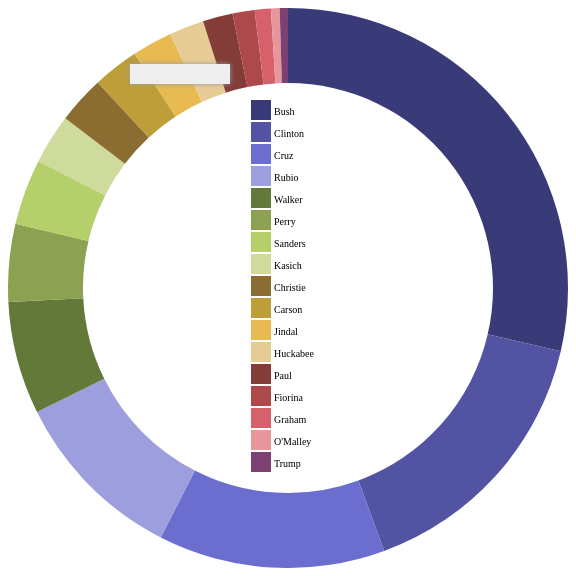
D3 v3 page, settled after 360 driven frames (6 s of simulated time); the page loaded 1 data file(s).


// ── javascripts/script_pie5.js
var width = 560;
var height = 560;
var radius = Math.min(width, height) / 2; 
var donutWidth = 75;    

var color = d3.scale.category20b();

var svg = d3.select(".chart")
  .append("svg")
  .attr("width", width)
  .attr("height", height)
  .append("g")
  .attr("transform", "translate(" + (width / 2) +  "," + (height / 2) + ")");

var arc = d3.svg.arc()
  .innerRadius(radius - donutWidth)
  .outerRadius(radius);

var pie = d3.layout.pie()
  .value(function(d) { return d.dollars; })
  .sort(null);

var tooltip = d3.select(".chart")
  .append("div")
  .attr("class", "tooltip");

tooltip.append("div")
  .attr("class", "candidate");

tooltip.append("div")
  .attr("class", "dollars");

tooltip.append("div")
  .attr("class", "percent");


d3.csv("candidates.csv", function(error, dataset) {
  dataset.forEach(function(d) {
    d.dollars = +d.dollars;
    d.enabled = true;
  });

var path = svg.selectAll("path")
  .data(pie(dataset))
  .enter()
  .append("path")
  .attr("d", arc)
  .attr("fill", function(d, i) { 
    return color(d.data.candidate);
  })
  .each(function(d) { this._current = d; });

path.on("mouseover", function(d) {
  var total = d3.sum(dataset.map(function(d) {
    return (d.enabled) ? d.dollars : 0;
  }));
  var percent = Math.round(1000 * d.data.dollars / total) / 10;
  tooltip.select(".candidate").html(d.data.candidate);
  tooltip.select(".dollars").html("$" + d.data.dollars + " million");
  tooltip.select(".percent").html(percent + "%");
  tooltip.style("display", "block")
});

path.on("mouseout", function() {
  tooltip.style("display", "none");
});

var legendRectSize = 18;
var legendSpacing = 4;

var legend = svg.selectAll(".legend")
  .data(color.domain())
  .enter()
  .append("g")
  .attr("class", "legend")
  .attr("font-size", "10px")
  .attr("transform", function(d, i) {
    var height = legendRectSize + legendSpacing;
    var offset =  height * color.domain().length / 2;
    var horz = -2 * legendRectSize;
    var vert = i * height - offset;
    return "translate(" + horz + "," + vert + ")";
  });

legend.append("rect")
        .attr("width", legendRectSize)
        .attr("height", legendRectSize)
        .style("fill", color)
        .style("stroke", color)
        .style("stroke-width", "2")
        .on("click", function(candidate) {
          var rect = d3.select(this);
          var enabled = true;
          var totalEnabled = d3.sum(dataset.map(function(d) {
            return (d.enabled) ? 1 : 0;
          }));

          if (rect.attr("class") === "disabled") {
            rect.attr("class", "");
          } else {
            if (totalEnabled < 2) return;
            rect.attr("class", "disabled");
            enabled = false;
          }

          pie.value(function(d) {
            if (d.candidate === candidate) d.enabled = enabled;
            return (d.enabled) ? d.dollars : 0;
          });

          path = path.data(pie(dataset));

          path.transition()
            .duration(750)
            .attrTween("d", function(d) {
              var interpolate = d3.interpolate(this._current, d);
              this._current = interpolate(0);
              return function(t) {
                return arc(interpolate(t));
              };
            });
        });

legend.append("text")
      .attr("x", legendRectSize + legendSpacing)
      .attr("y", legendRectSize - legendSpacing)
      .text(function(d) {return d;});

});





### data: candidates.csv
candidate, dollars
Bush, 114.4
Clinton, 63.1
Cruz, 52.3
Rubio, 40.7
Walker, 26.0
Perry, 17.9
Sanders, 15.2
Kasich, 11.5
Christie, 11.0
Carson, 10.6
Jindal, 9.3
Huckabee, 8.0
Paul, 6.9
Fiorina, 5.1
Graham, 3.7
O'Malley, 2.0
Trump, 1.9